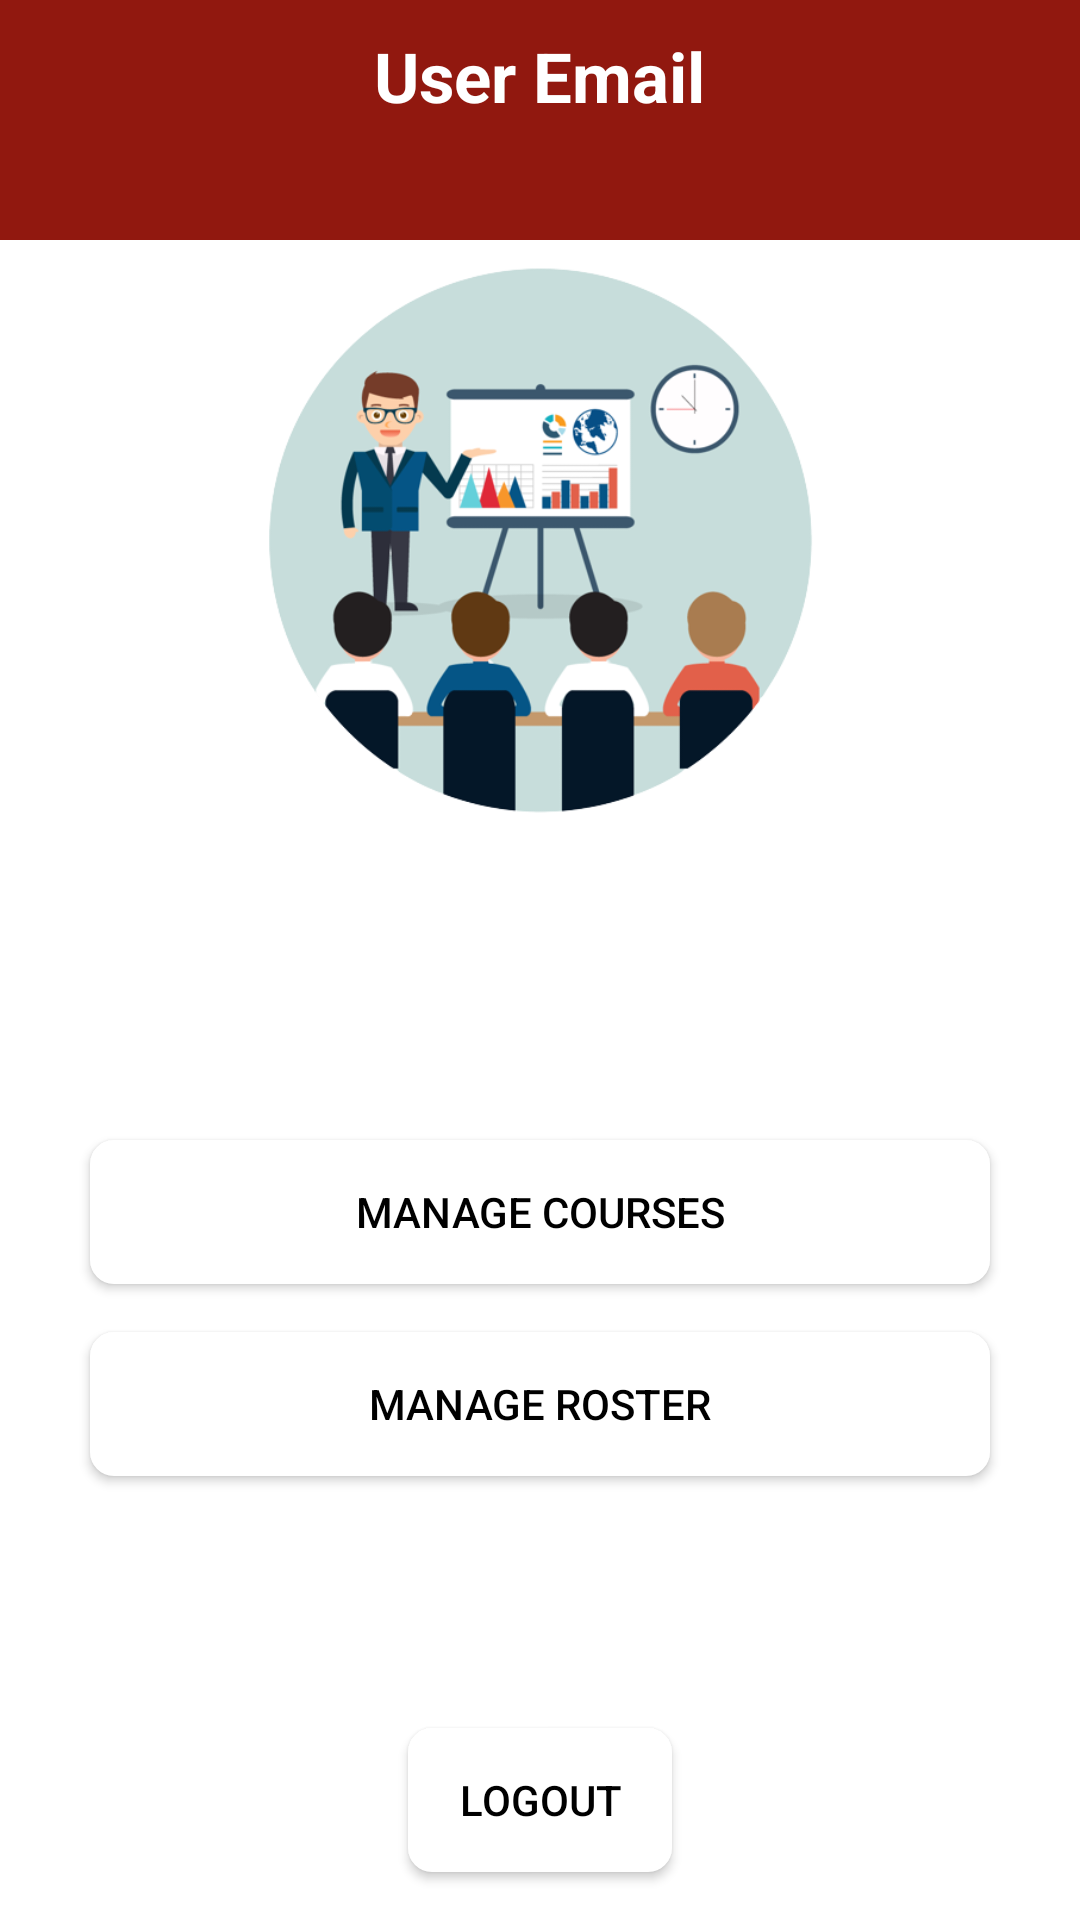

Write the Android layout XML for this screen, with the resource values it uses.
<!-- AndroidManifest.xml: application theme Theme.App -->
<!-- res/layout/activity_profile_instructor.xml -->
<?xml version="1.0" encoding="utf-8"?>
<androidx.constraintlayout.widget.ConstraintLayout
    xmlns:android="http://schemas.android.com/apk/res/android"
    xmlns:app="http://schemas.android.com/apk/res-auto"
    xmlns:tools="http://schemas.android.com/tools"
    android:layout_width="match_parent"
    android:layout_height="match_parent"
    tools:context=".ProfileStudent"
    android:background="@drawable/h"
    >

    <FrameLayout
        android:id="@+id/userInfoLayout"
        android:layout_width="match_parent"
        android:layout_height="80dp"
        android:layout_marginTop="0dp"
        android:layout_marginBottom="16dp"
        android:gravity="center"
        tools:ignore="MissingConstraints"
        android:background="@color/maroon"
        android:padding="10dp"
        app:layout_constraintTop_toTopOf="parent"
        app:layout_constraintStart_toStartOf="parent"
        app:layout_constraintEnd_toEndOf="parent"
        >

        <ImageView
            android:layout_width="130dp"
            android:layout_height="60dp"
            android:layout_marginTop="-0dp"
            android:layout_gravity="start"
            android:layout_marginLeft="-30dp"
            android:src="@drawable/ab" />

        <TextView
            android:id="@+id/userEmailTextView"
            android:layout_width="wrap_content"
            android:layout_height="wrap_content"
            android:textSize="23sp"
            android:textColor="@color/white"
            android:text="User Email"
            android:textStyle="bold"
            android:layout_gravity="center_horizontal"/>

    </FrameLayout>

    <ViewFlipper
        android:layout_width="wrap_content"
        android:layout_height="300dp"
        android:flipInterval="2000"
        android:autoStart="true"
        android:inAnimation="@android:anim/slide_in_left"
        android:outAnimation="@android:anim/slide_out_right"
        tools:ignore="MissingConstraints">

        <ImageView
            android:layout_width="match_parent"
            android:layout_height="200dp"
            android:layout_marginTop="80dp"
            android:src="@drawable/i1" />

        <ImageView
            android:layout_width="match_parent"
            android:layout_height="200dp"
            android:layout_marginTop="80dp"
            android:src="@drawable/i2" />

        <ImageView
            android:layout_width="match_parent"
            android:layout_height="200dp"
            android:layout_marginTop="80dp"
            android:src="@drawable/i3" />




    </ViewFlipper>

    <Button
        android:id="@+id/manageCoursesButton"
        android:layout_width="300dp"
        android:layout_height="wrap_content"
        android:text="Manage Courses"
        android:textColor="@color/black"
        android:background="@drawable/button_touch_effect"
        app:layout_constraintTop_toBottomOf="@id/userInfoLayout"
        app:layout_constraintStart_toStartOf="parent"
        app:layout_constraintEnd_toEndOf="parent"
        android:layout_marginTop="300dp"
        android:onClick="openManageCourses"/>

    <Button
        android:id="@+id/manageRosterButton"
        android:layout_width="300dp"
        android:layout_height="wrap_content"
        android:text="Manage Roster"
        android:textColor="@color/black"
        android:background="@drawable/button_touch_effect"
        app:layout_constraintTop_toBottomOf="@id/manageCoursesButton"
        app:layout_constraintStart_toStartOf="parent"
        app:layout_constraintEnd_toEndOf="parent"
        android:layout_marginTop="16dp"
        android:onClick="openManageRoster" />

    <Button
        android:id="@+id/logoutButton"
        android:layout_width="wrap_content"
        android:layout_height="wrap_content"
        android:text="Logout"
        android:textColor="@color/black"
        android:background="@drawable/button_touch_effect"
        app:layout_constraintBottom_toBottomOf="parent"
        app:layout_constraintStart_toStartOf="parent"
        app:layout_constraintEnd_toEndOf="parent"
        android:layout_marginTop="16dp"
        android:layout_marginBottom="16dp"
        android:onClick="logout" />

</androidx.constraintlayout.widget.ConstraintLayout>
<!-- resources referenced by this layout -->
<resources>
  <color name="black">#FF000000</color>
  <color name="maroon">#91180F</color>
  <color name="white">#FFFFFFFF</color>
  <!-- drawable button_touch_effect (drawable) -->
  <?xml version="1.0" encoding="utf-8"?>
  <selector xmlns:android="http://schemas.android.com/apk/res/android">
      <item android:state_pressed="true">
          <shape>
              <solid android:color="@color/design_default_color_primary_variant" /> 
              <corners android:radius="8dp" /> 
          </shape>
      </item>
      <item>
          <shape>
              <solid android:color="@color/cardview_light_background" /> 
              <corners android:radius="8dp" /> 
          </shape>
      </item>
  </selector>
  <!-- drawable i1: png bitmap (drawable, 68753 bytes) -->
  <!-- drawable i2: png bitmap (drawable, 128463 bytes) -->
  <!-- drawable i3: png bitmap (drawable, 56297 bytes) -->
  <style name="Theme.App" parent="Theme.SplashScreen">
          
          <item name="windowSplashScreenBackground">@android:color/white</item>
          
  
          <item name="windowSplashScreenAnimationDuration">2000</item>
  
          
          
          <item name="postSplashScreenTheme">@style/Theme.UniversityAttendanceApp</item>
      </style>
  <style name="Theme.SplashScreen" parent="Theme.AppCompat.NoActionBar">
      <item name="android:windowBackground">@color/white</item>
  </style>
  <style name="Theme.UniversityAttendanceApp" parent="Theme.MaterialComponents.DayNight.DarkActionBar">
          
  
          <item name="android:windowBackground">@android:color/white</item>
          <item name="colorPrimary">@color/purple_500</item>
          <item name="colorPrimaryVariant">@color/purple_700</item>
          <item name="colorOnPrimary">@color/white</item>
          
          <item name="colorSecondary">@color/teal_200</item>
          <item name="colorSecondaryVariant">@color/teal_700</item>
          <item name="colorOnSecondary">@color/black</item>
          
          <item name="android:statusBarColor">?attr/colorPrimaryVariant</item>
          
      </style>
  <color name="purple_500">#FF6200EE</color>
  <color name="purple_700">#FF3700B3</color>
  <color name="teal_200">#FF03DAC5</color>
  <color name="teal_700">#FF018786</color>
</resources>
